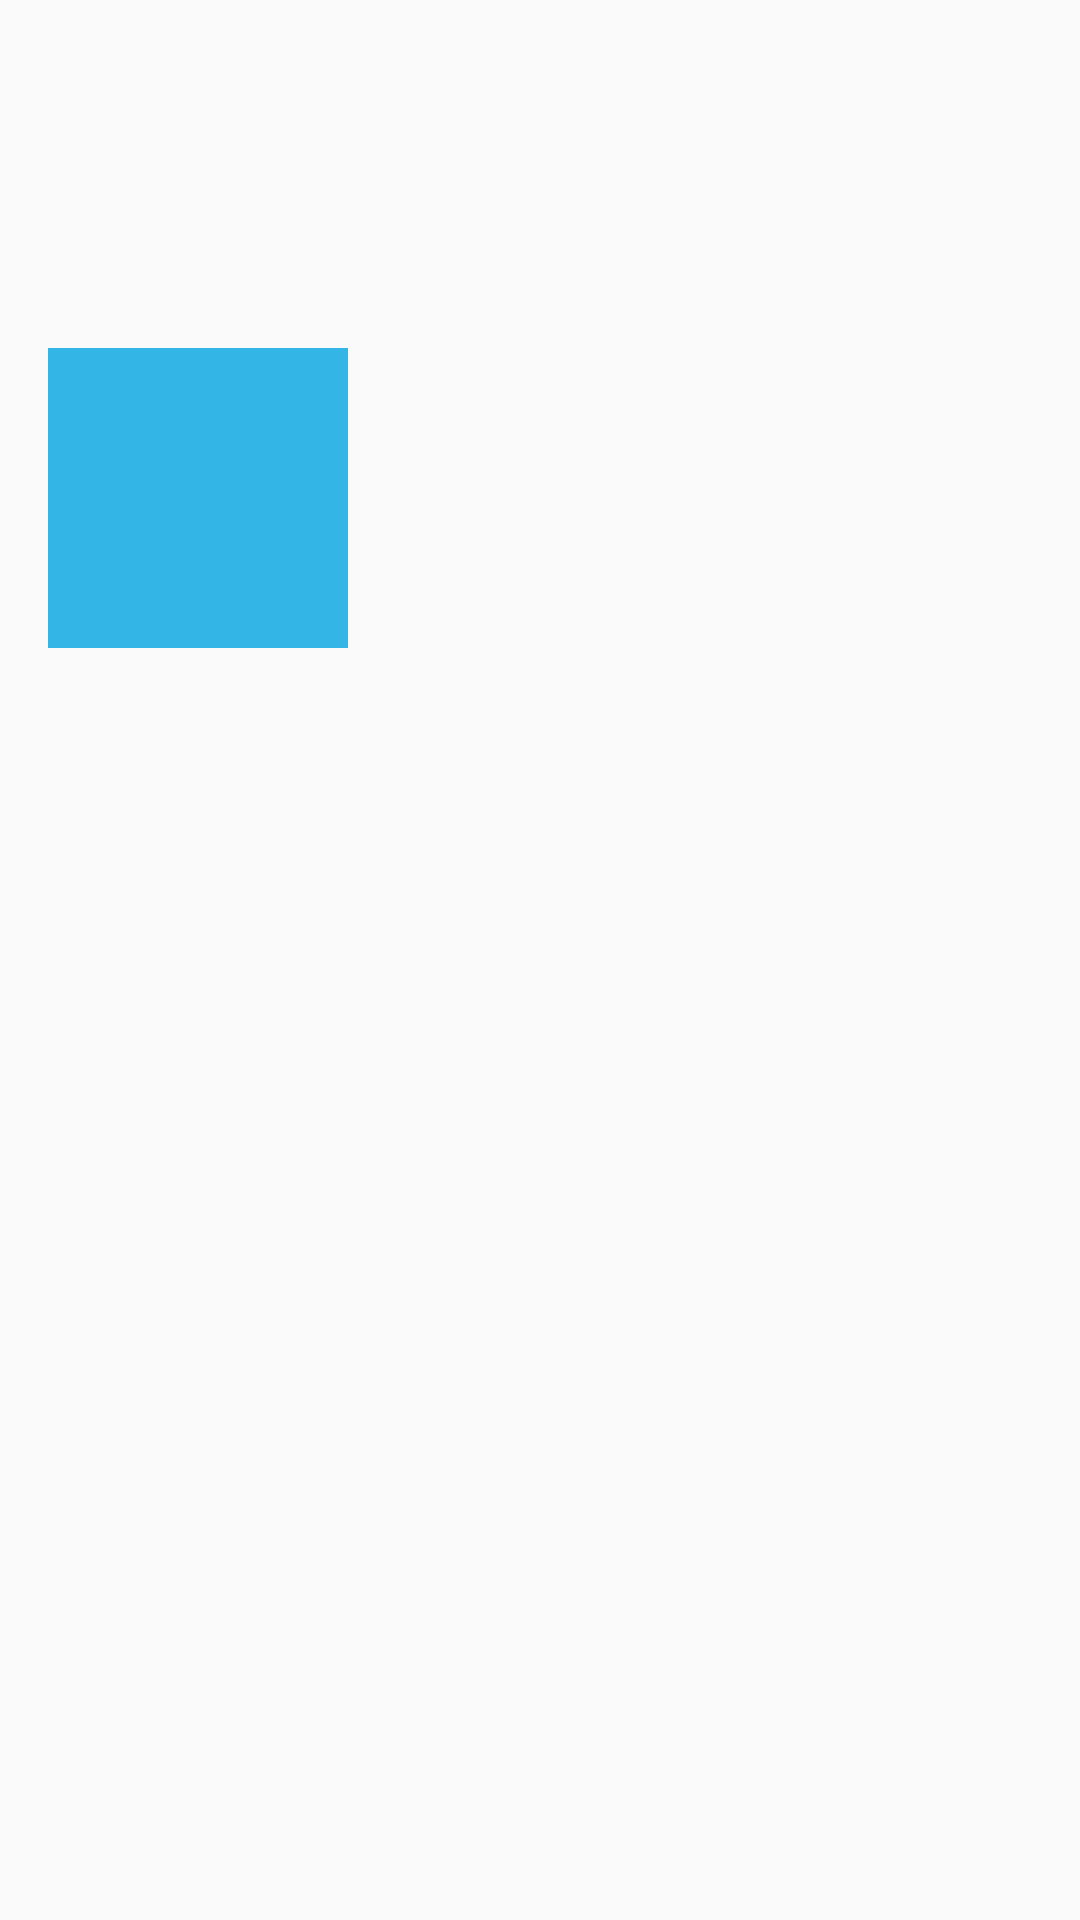

Here is an Android app screen rendered from its layout file. Give the layout XML and the strings, colors and styles it references.
<!-- AndroidManifest.xml: application theme AppTheme -->
<!-- res/layout/activity_test.xml -->
<?xml version="1.0" encoding="utf-8"?>
<LinearLayout xmlns:android="http://schemas.android.com/apk/res/android"
    xmlns:tools="http://schemas.android.com/tools"
    android:id="@+id/baseLayout"
    android:layout_width="match_parent"
    android:layout_height="match_parent"
    android:orientation="vertical">

    <RelativeLayout
        android:id="@+id/sampleLayout"
        android:layout_width="100dp"
        android:layout_height="100dp">

        <ImageView
            android:id="@+id/sampleImageView"
            android:layout_width="match_parent"
            android:layout_height="match_parent"
            android:scaleType="fitXY"
            android:src="@drawable/small_icon"/>

        <TextView
            android:id="@+id/sampleTextView"
            android:layout_width="wrap_content"
            android:layout_height="wrap_content"
            android:layout_alignParentEnd="true"
            android:textSize="20sp"
            tools:text="20"/>

    </RelativeLayout>

    <ImageView
        android:id="@+id/testImageView"
        android:layout_width="100dp"
        android:layout_height="100dp"
        android:layout_margin="16dp"
        android:scaleType="fitCenter"
        android:background="@android:color/holo_blue_light" />

</LinearLayout>
<!-- resources referenced by this layout -->
<resources>
  <style name="AppTheme" parent="Theme.AppCompat.Light.DarkActionBar">
          
          <item name="colorPrimary">@color/colorPrimary</item>
          <item name="colorPrimaryDark">@color/colorPrimaryDark</item>
          <item name="colorAccent">@color/colorAccent</item>
      </style>
  <!-- not gathered from this repository: default colours our renderer supplied (Android Studio template values) -->
  <color name="colorPrimary">#FF6200EE</color>
  <color name="colorPrimaryDark">#FF3700B3</color>
  <color name="colorAccent">#FF03DAC5</color>
</resources>
